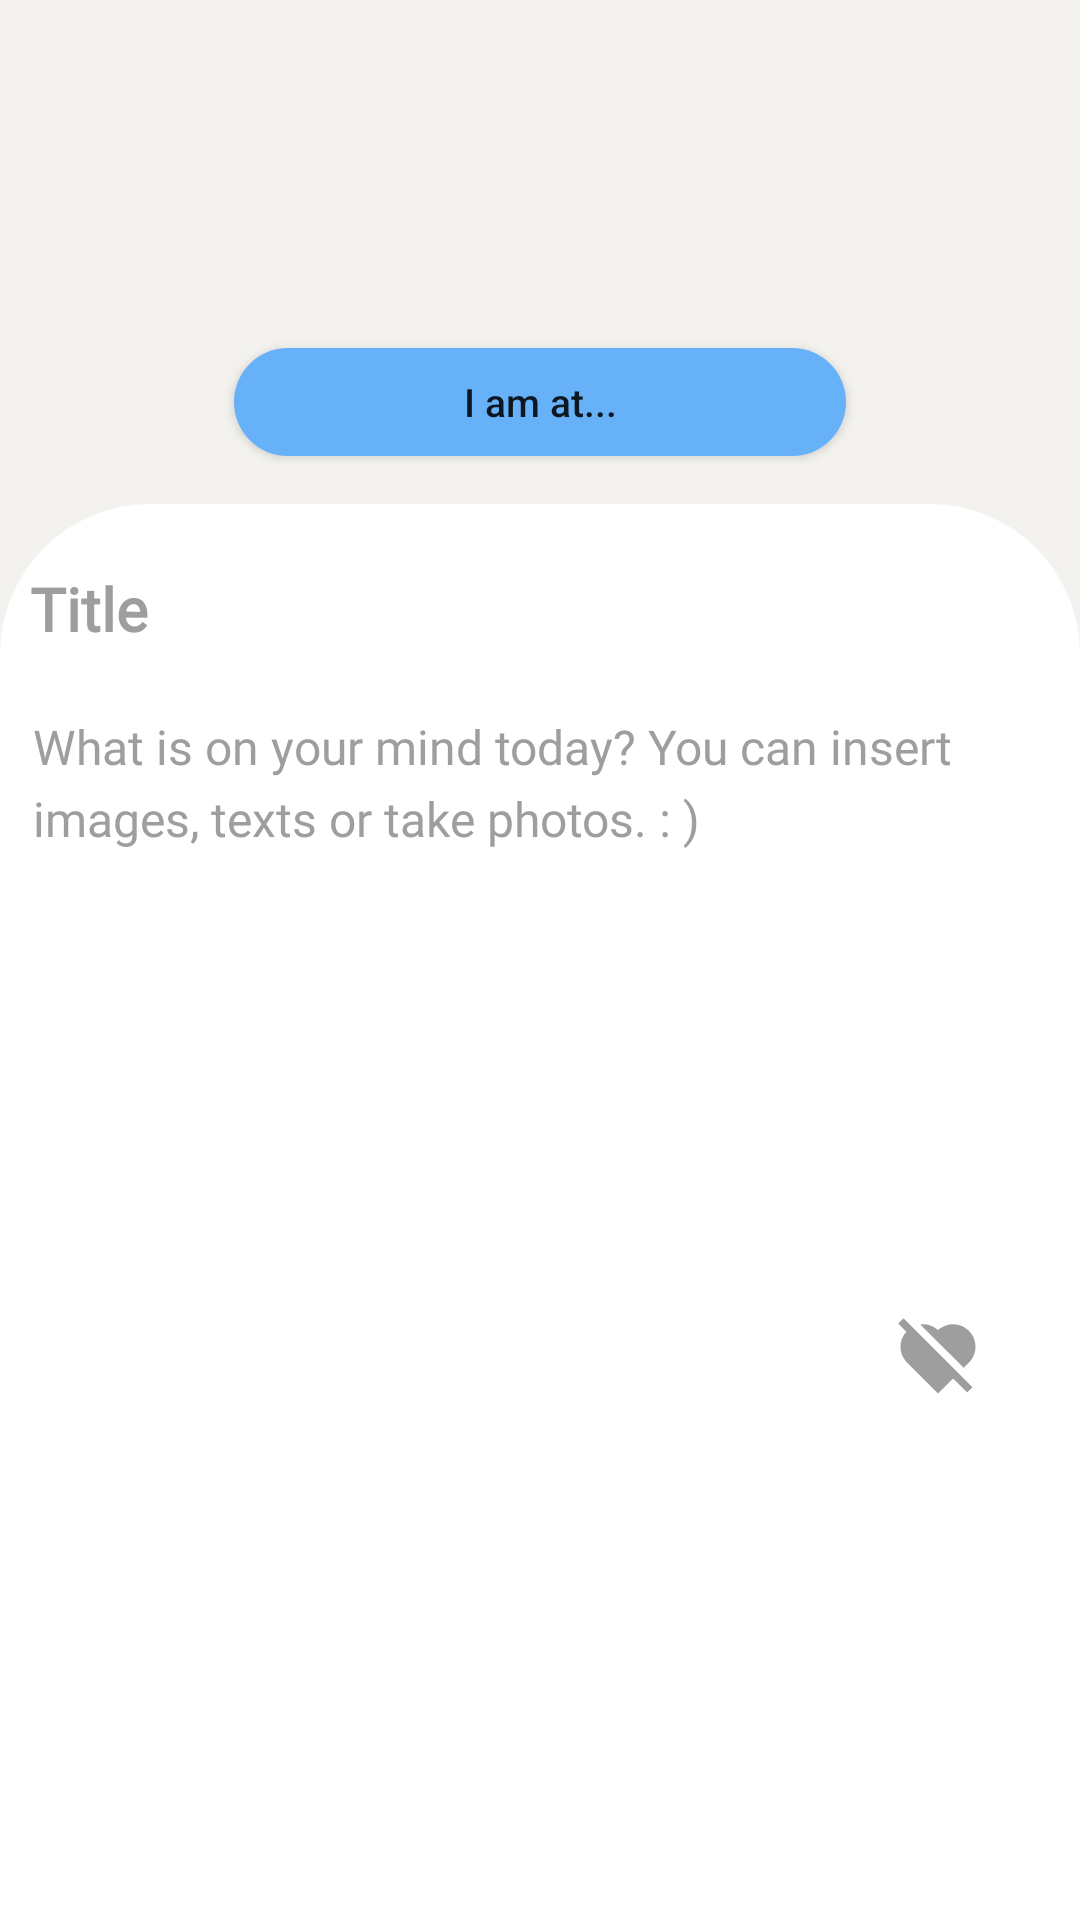

This screen was rendered from an Android layout file. Write that file and the resources it references.
<!-- AndroidManifest.xml: application theme Theme.Whim -->
<!-- res/layout/activity_liked_details.xml -->
<?xml version="1.0" encoding="utf-8"?>
<RelativeLayout xmlns:android="http://schemas.android.com/apk/res/android"
    xmlns:app="http://schemas.android.com/apk/res-auto"
    xmlns:tools="http://schemas.android.com/tools"
    android:layout_width="match_parent"
    android:layout_height="wrap_content"
    android:background="@color/grey"
    tools:context=".LikedDetails">

    <androidx.constraintlayout.widget.ConstraintLayout
        android:layout_width="fill_parent"
        android:layout_height="wrap_content"
        android:layout_alignParentTop="true">

        <Button
            android:id="@+id/locationlike"
            android:layout_width="204dp"
            android:layout_height="36dp"
            android:layout_marginTop="116dp"
            android:background="@drawable/location"
            android:drawableLeft="@drawable/ic_loc"
            android:gravity="center"
            android:paddingLeft="10dp"
            android:paddingRight="10dp"
            android:text="I am at..."
            android:textAllCaps="false"
            android:textSize="13dp"
            app:backgroundTint="@null"
            app:layout_constraintEnd_toEndOf="parent"
            app:layout_constraintStart_toStartOf="parent"
            app:layout_constraintTop_toTopOf="parent"
            tools:ignore="MissingConstraints" />

        <TextView
            android:id="@+id/postDateTimelike"
            android:layout_width="340dp"
            android:layout_height="28dp"
            android:layout_marginTop="72dp"
            android:gravity="center"
            android:includeFontPadding="false"
            android:textColor="@color/black"
            android:textSize="16sp"
            android:textStyle="bold"
            app:layout_constraintEnd_toEndOf="parent"
            app:layout_constraintStart_toStartOf="parent"
            app:layout_constraintTop_toTopOf="parent" />

        <ImageView
            android:id="@+id/backlike"
            android:layout_width="30dp"
            android:layout_height="30dp"
            android:layout_marginStart="20dp"
            android:layout_marginTop="20dp"
            android:contentDescription="Notes"
            android:src="@drawable/ic_close"
            app:layout_constraintStart_toStartOf="parent"
            app:layout_constraintTop_toTopOf="parent" />

        <androidx.constraintlayout.widget.ConstraintLayout
            android:id="@+id/constraintLayout"
            android:layout_width="match_parent"
            android:layout_height="1000dp"
            android:layout_marginTop="16dp"
            android:background="@drawable/document"
            app:layout_constraintEnd_toEndOf="parent"
            app:layout_constraintHorizontal_bias="0.0"
            app:layout_constraintStart_toStartOf="parent"
            app:layout_constraintTop_toBottomOf="@+id/locationlike"
            tools:ignore="MissingConstraints">

            <ImageView
                android:id="@+id/dislike"
                android:layout_width="30dp"
                android:layout_height="30dp"
                android:background="@drawable/dislike"
                android:backgroundTint="#9E9E9E"
                app:layout_constraintBottom_toBottomOf="parent"
                app:layout_constraintEnd_toEndOf="parent"
                app:layout_constraintHorizontal_bias="0.902"
                app:layout_constraintStart_toStartOf="parent"
                app:layout_constraintTop_toBottomOf="@+id/likecontent"
                app:layout_constraintVertical_bias="0.011" />

            <ImageView
                android:id="@+id/likeimage"
                android:layout_width="200dp"
                android:layout_height="wrap_content"
                android:layout_marginTop="8dp"
                android:adjustViewBounds="true"
                android:contentDescription="@null"
                app:layout_constraintEnd_toEndOf="parent"
                app:layout_constraintStart_toStartOf="parent"
                app:layout_constraintTop_toBottomOf="@id/liketitle" />

            <TextView
                android:id="@+id/liketitle"
                android:layout_width="341dp"
                android:layout_height="36dp"
                android:layout_marginLeft="20dp"
                android:layout_marginTop="24dp"
                android:layout_marginRight="20dp"
                android:background="@null"
                android:focusable="false"
                android:fontFamily="@font/opensans_bold"
                android:hint="Title"
                android:imeOptions="actionDone"
                android:importantForAutofill="no"
                android:includeFontPadding="false"
                android:inputType="text"
                android:textColor="@color/black"
                android:textColorHint="#9E9E9E"
                android:textSize="20sp"
                android:textStyle="bold"
                app:layout_constrainedWidth="true"
                app:layout_constraintEnd_toEndOf="parent"
                app:layout_constraintHorizontal_bias="0.486"
                app:layout_constraintStart_toStartOf="parent"
                app:layout_constraintTop_toTopOf="parent" />

            <TextView
                android:id="@+id/likecontent"
                android:layout_width="338dp"
                android:layout_height="190dp"
                android:layout_marginTop="4dp"
                android:background="@null"
                android:focusable="false"
                android:fontFamily="@font/opensans_regular"
                android:gravity="top"
                android:hint="What is on your mind today? You can insert images, texts or take photos. : )  "
                android:importantForAutofill="no"
                android:includeFontPadding="false"
                android:inputType="textMultiLine"
                android:lineSpacingExtra="5sp"
                android:minHeight="100dp"
                android:textColor="@color/black"
                android:textColorHint="#9E9E9E"
                android:textSize="16sp"
                app:layout_constraintEnd_toEndOf="parent"
                app:layout_constraintHorizontal_bias="0.493"
                app:layout_constraintStart_toStartOf="parent"
                app:layout_constraintTop_toBottomOf="@+id/likeimage" />

        </androidx.constraintlayout.widget.ConstraintLayout>

    </androidx.constraintlayout.widget.ConstraintLayout>

</RelativeLayout>
<!-- resources referenced by this layout -->
<resources>
  <color name="black">#F0000000</color>
  <color name="grey">#F3F2EE</color>
  <!-- drawable dislike (drawable) -->
  <vector xmlns:android="http://schemas.android.com/apk/res/android"
      android:width="200dp"
      android:height="200dp"
      android:viewportWidth="1024"
      android:viewportHeight="1024">
    <path
        android:fillColor="#FF000000"
        android:pathData="M119.8,59.4l784.4,784.4 -60.3,60.3 -159.9,-159.9L512,916.7l-361.8,-362.3a256,256 0,0 1,1.5 -342.3L59.4,119.8l60.4,-60.4zM863.7,203a256,256 0,0 1,10.1 351.4l-69.8,69.8L309.8,130a255.4,255.4 0,0 1,202.3 63.3,255.9 255.9,0 0,1 351.7,9.7z"/>
  </vector>
  <!-- drawable document (drawable) -->
  <?xml version ="1.0" encoding ="utf-8"?>
  <shape xmlns:android="http://schemas.android.com/apk/res/android"
      android:shape="rectangle">
      <corners
          android:bottomRightRadius="0dp"
          android:bottomLeftRadius="0dp"
          android:topLeftRadius="50dp"
          android:topRightRadius="50dp"
          />   
      
  
  
      <solid android:color="@color/white"/>   
  </shape>
  <!-- drawable location (drawable) -->
  <?xml version="1.0" encoding="utf-8"?>
  <shape xmlns:android="http://schemas.android.com/apk/res/android"
      android:shape="rectangle" android:padding="10dp">
      
      <solid android:color="#67B1F9"/>
      <corners android:radius="50dp"/>
      <Button
          android:layout_width="wrap_content"
          android:layout_height="wrap_content"
          android:textColor="@android:color/white" />
  </shape>
  <style name="Theme.Whim" parent="Theme.MaterialComponents.DayNight.DarkActionBar">
  
          
          <item name="colorPrimary">@color/black</item>
          <item name="colorPrimaryVariant">@color/purple_700</item>
          <item name="colorOnPrimary">@color/white</item>
          
          <item name="colorSecondary">@color/teal_200</item>
          <item name="colorSecondaryVariant">@color/teal_700</item>
          <item name="colorOnSecondary">@color/black</item>
          
          <item name="android:statusBarColor" tools:targetApi="l">@color/black</item>
          
      </style>
  <color name="white">#FFFFFFFF</color>
  <color name="purple_700">#FF3700B3</color>
  <color name="teal_200">#FF03DAC5</color>
  <color name="teal_700">#FF018786</color>
</resources>
